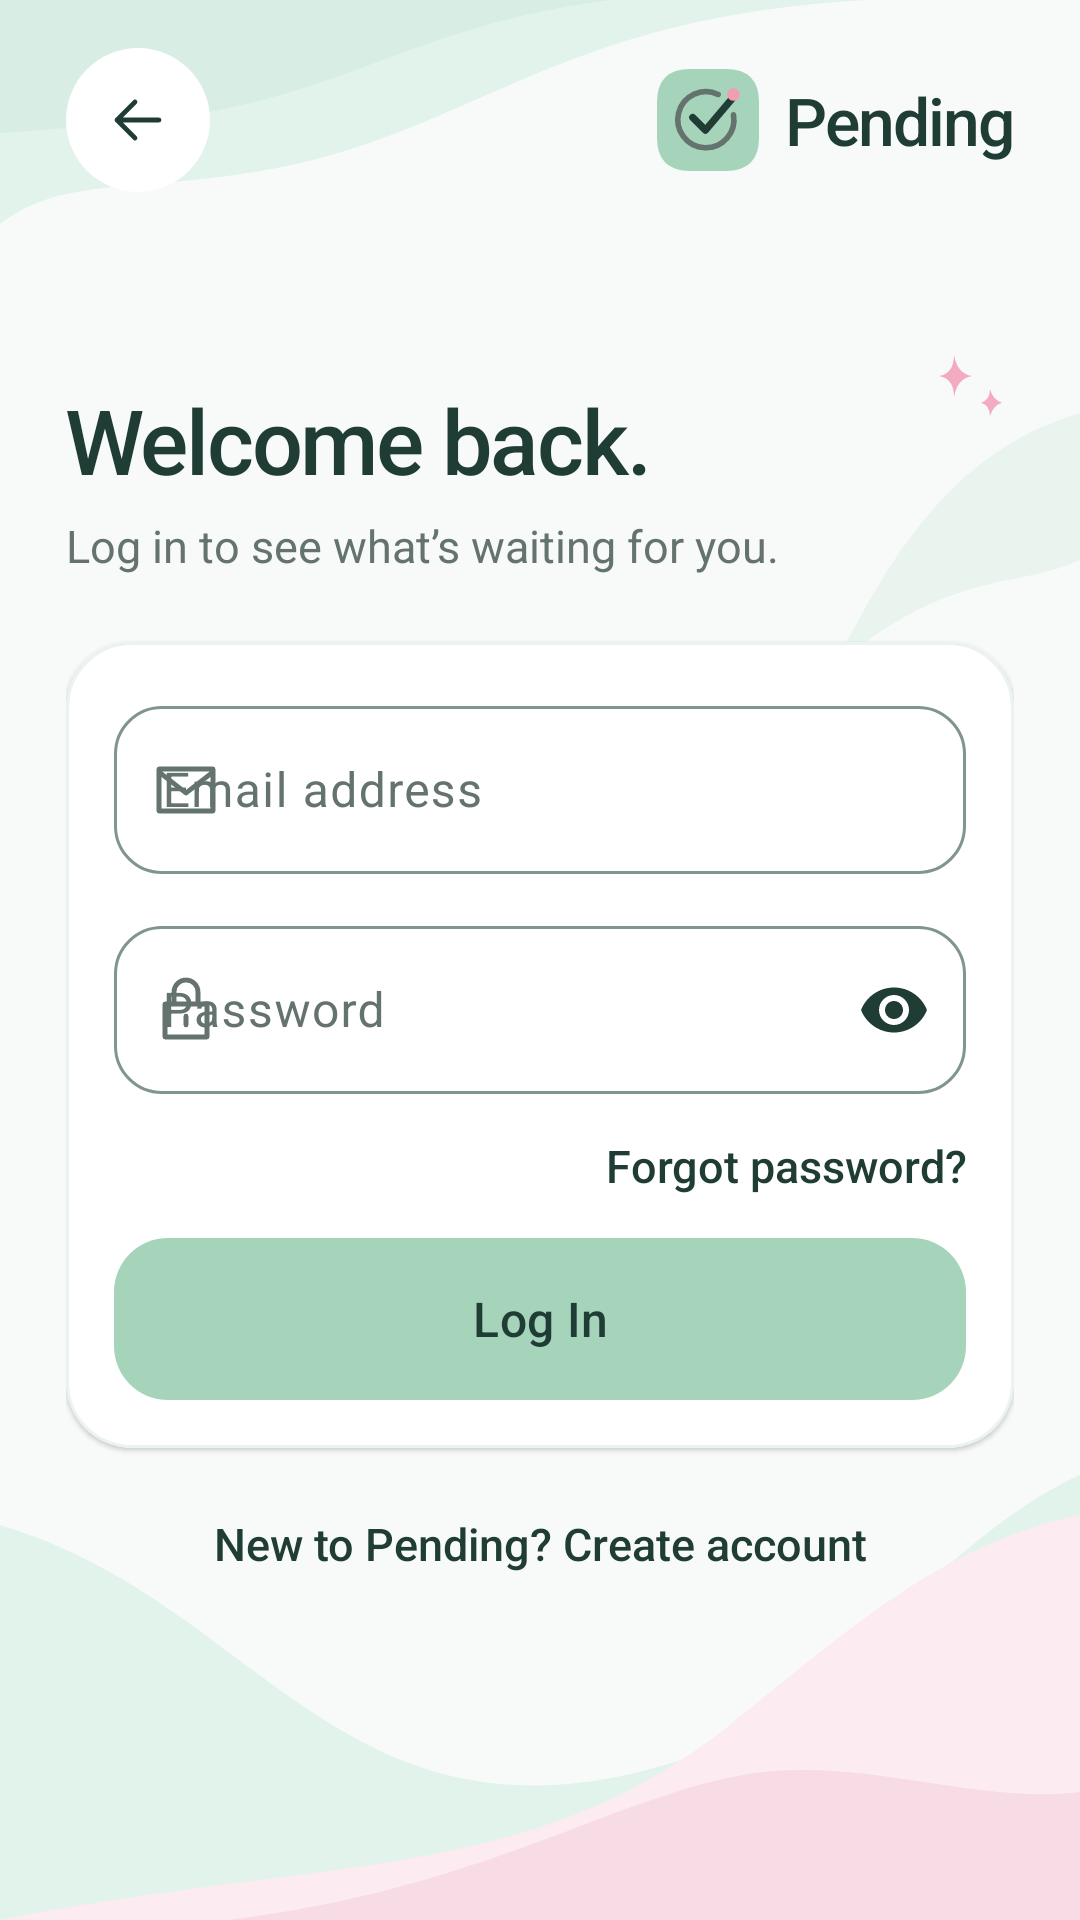

This screen was rendered from an Android layout file. Write that file and the resources it references.
<!-- AndroidManifest.xml: application theme Theme.Pending -->
<!-- res/layout/login_account_page.xml -->
<?xml version="1.0" encoding="utf-8"?>
<androidx.coordinatorlayout.widget.CoordinatorLayout xmlns:android="http://schemas.android.com/apk/res/android"
    xmlns:app="http://schemas.android.com/apk/res-auto"
    android:layout_width="match_parent"
    android:layout_height="match_parent"
    android:background="@drawable/pending_wave_canvas"
    android:fitsSystemWindows="true"
    android:theme="@style/ThemeOverlay.PendingAuth"
    app:statusBarBackground="@color/auth_ink">
    <ScrollView android:layout_width="match_parent" android:layout_height="match_parent" android:fillViewport="true" android:scrollbars="none">
        <LinearLayout
            android:layout_width="match_parent"
            android:layout_height="wrap_content"
            android:orientation="vertical"
            android:paddingStart="22dp"
            android:paddingEnd="22dp"
            android:paddingTop="16dp"
            android:paddingBottom="24dp"
            android:focusableInTouchMode="true">
            <LinearLayout
                android:layout_width="match_parent"
                android:layout_height="wrap_content"
                android:gravity="center_vertical">
                <ImageButton
                    android:layout_width="48dp"
                    android:layout_height="48dp"
                    android:id="@+id/backButtonLogin"
                    android:background="@drawable/auth_back_background"
                    android:src="@drawable/auth_ic_back"
                    android:padding="13dp"
                    android:contentDescription="@string/redesign_back" />

                <Space
                    android:layout_width="0dp"
                    android:layout_height="1dp"
                    android:layout_weight="1" />

                <LinearLayout
                    android:layout_width="wrap_content"
                    android:layout_height="wrap_content"
                    android:orientation="horizontal"
                    android:gravity="center_vertical">
                    <ImageView
                        android:layout_width="34dp"
                        android:layout_height="34dp"
                        android:src="@drawable/redesign_brand_mark"
                        android:importantForAccessibility="no" />

                    <TextView
                        android:layout_width="wrap_content"
                        android:layout_height="wrap_content"
                        style="@style/RedesignLabel"
                        android:text="@string/redesign_brand"
                        android:layout_marginStart="9dp"
                        android:textSize="22sp"
                        android:letterSpacing="-0.03" />
                </LinearLayout>
            </LinearLayout>

            <Space android:layout_width="1dp" android:layout_height="0dp" android:layout_weight="1" />

            <TextView
                android:layout_width="match_parent"
                android:layout_height="wrap_content"
                style="@style/RedesignTitle"
                android:text="@string/redesign_welcome_back"
                android:id="@+id/welcomeText"
                android:layout_marginTop="28dp" />

            <TextView
                android:layout_width="match_parent"
                android:layout_height="wrap_content"
                style="@style/RedesignBody"
                android:text="@string/redesign_login_intro"
                android:id="@+id/welcomeDescriptionText"
                android:layout_marginTop="6dp" />

            <com.google.android.material.card.MaterialCardView
                android:layout_width="match_parent"
                android:layout_height="wrap_content"
                style="@style/RedesignCard"
                android:layout_marginTop="22dp">
                <LinearLayout
                    android:layout_width="match_parent"
                    android:layout_height="wrap_content"
                    android:orientation="vertical"
                    android:padding="16dp">
                    <com.google.android.material.textfield.TextInputLayout
                        android:layout_width="match_parent"
                        android:layout_height="wrap_content"
                        style="@style/RedesignInput"
                        android:hint="@string/redesign_email"
                        android:layout_marginTop="0dp"
                        app:startIconDrawable="@drawable/auth_ic_mail">
                        <com.google.android.material.textfield.TextInputEditText
                            android:layout_width="match_parent"
                            android:layout_height="wrap_content"
                            android:id="@+id/editTextEmailAddress2"
                            android:inputType="textEmailAddress"
                            android:singleLine="true"
                            android:minHeight="56dp"
                            android:textColor="@color/auth_ink"
                            android:textSize="16sp" />
                    </com.google.android.material.textfield.TextInputLayout>

                    <TextView
                        android:layout_width="match_parent"
                        android:layout_height="wrap_content"
                        android:id="@+id/emailFeedbackText2"
                        android:visibility="gone"
                        android:textSize="13sp"
                        android:textColor="@color/auth_ink" />

                    <com.google.android.material.textfield.TextInputLayout
                        android:layout_width="match_parent"
                        android:layout_height="wrap_content"
                        style="@style/RedesignInput"
                        android:hint="@string/redesign_password"
                        android:layout_marginTop="12dp"
                        app:startIconDrawable="@drawable/auth_ic_lock"
                        app:endIconMode="password_toggle">
                        <com.google.android.material.textfield.TextInputEditText
                            android:layout_width="match_parent"
                            android:layout_height="wrap_content"
                            android:id="@+id/editTextPassword2"
                            android:inputType="textPassword"
                            android:singleLine="true"
                            android:minHeight="56dp"
                            android:textColor="@color/auth_ink"
                            android:textSize="16sp" />
                    </com.google.android.material.textfield.TextInputLayout>

                    <TextView
                        android:layout_width="match_parent"
                        android:layout_height="wrap_content"
                        android:id="@+id/passwordCorrectnessText2"
                        android:visibility="gone"
                        android:textSize="13sp"
                        android:textColor="@color/auth_ink" />

                    <TextView
                        android:layout_width="match_parent"
                        android:layout_height="wrap_content"
                        style="@style/RedesignLink"
                        android:text="@string/redesign_forgot"
                        android:id="@+id/forgotPasswordLink"
                        android:gravity="end|center_vertical"
                        android:background="@null" />

                    <com.google.android.material.button.MaterialButton
                        android:layout_width="match_parent"
                        android:layout_height="wrap_content"
                        style="@style/RedesignButton"
                        android:id="@+id/confirmLoginButton"
                        android:text="@string/redesign_login" />
                </LinearLayout>
            </com.google.android.material.card.MaterialCardView>

            <LinearLayout
                android:layout_width="match_parent"
                android:layout_height="wrap_content"
                android:orientation="vertical"
                android:id="@+id/bottomLoginSection"
                android:layout_marginTop="8dp">
                <TextView
                    android:layout_width="match_parent"
                    android:layout_height="wrap_content"
                    style="@style/RedesignLink"
                    android:text="@string/redesign_login_register"
                    android:id="@+id/loginToRegisterLink" />
            </LinearLayout>
            <Space android:layout_width="1dp" android:layout_height="0dp" android:layout_weight="2" />
        </LinearLayout>
    </ScrollView>
</androidx.coordinatorlayout.widget.CoordinatorLayout>
<!-- resources referenced by this layout -->
<resources>
  <color name="auth_ink">@color/pastel_ink</color>
  <!-- drawable auth_back_background (drawable) -->
  <?xml version="1.0" encoding="utf-8"?>
  <ripple xmlns:android="http://schemas.android.com/apk/res/android" android:color="@color/auth_mint">
      <item><shape android:shape="oval"><solid android:color="@color/auth_white"/></shape></item>
  </ripple>
  <string name="redesign_back">Go back</string>
  <string name="redesign_brand">Pending</string>
  <string name="redesign_email">Email address</string>
  <string name="redesign_forgot">Forgot password?</string>
  <string name="redesign_login">Log In</string>
  <string name="redesign_login_intro">Log in to see what’s waiting for you.</string>
  <string name="redesign_login_register">New to Pending?  Create account</string>
  <string name="redesign_password">Password</string>
  <string name="redesign_welcome_back">Welcome back.</string>
  <style name="RedesignBody">
          <item name="android:textColor">@color/auth_muted</item>
          <item name="android:fontFamily">sans-serif</item>
          <item name="android:textSize">15sp</item>
          <item name="android:lineSpacingExtra">2dp</item>
      </style>
  <style name="RedesignCard" parent="Widget.Material3.CardView.Outlined">
          <item name="cardCornerRadius">22dp</item>
          <item name="cardElevation">1dp</item>
          <item name="cardBackgroundColor">@color/auth_white</item>
          <item name="strokeWidth">1dp</item>
          <item name="strokeColor">@color/auth_soft_sage</item>
      </style>
  <style name="RedesignInput" parent="PendingAuthInput">
          <item name="boxStrokeColor">@color/redesign_field_stroke</item>
          <item name="boxCornerRadiusTopStart">16dp</item>
          <item name="boxCornerRadiusTopEnd">16dp</item>
          <item name="boxCornerRadiusBottomStart">16dp</item>
          <item name="boxCornerRadiusBottomEnd">16dp</item>
      </style>
  <style name="RedesignLabel">
          <item name="android:textColor">@color/auth_ink</item>
          <item name="android:fontFamily">sans-serif-medium</item>
          <item name="android:textSize">14sp</item>
      </style>
  <style name="RedesignLink">
          <item name="android:gravity">center</item>
          <item name="android:minHeight">48dp</item>
          <item name="android:textColor">@color/pastel_ink</item>
          <item name="android:background">?attr/selectableItemBackground</item>
          <item name="android:fontFamily">sans-serif-medium</item>
          <item name="android:textSize">15sp</item>
      </style>
  <style name="RedesignTitle">
          <item name="android:textColor">@color/auth_ink</item>
          <item name="android:fontFamily">sans-serif-medium</item>
          <item name="android:textSize">30sp</item>
          <item name="android:includeFontPadding">false</item>
          <item name="android:letterSpacing">-0.025</item>
      </style>
  <style name="Theme.Pending" parent="Base.Theme.Pending" />
  <color name="pastel_ink">#203D35</color>
  <color name="auth_mint">@color/pastel_mint</color>
  <color name="auth_white">@color/pastel_white</color>
  <color name="pastel_background">#F7FAF8</color>
  <color name="pastel_mint">#E2F3EC</color>
  <color name="pastel_soft">#EAF4EF</color>
  <color name="pastel_pale_pink">#FCEBF0</color>
  <color name="pastel_blush">#F7DCE5</color>
  <color name="pastel_sage">#A5D4BB</color>
  <color name="pastel_muted">#64736E</color>
  <color name="auth_muted">@color/pastel_muted</color>
  <color name="auth_soft_sage">@color/pastel_soft</color>
  <color name="auth_deep">@color/pastel_action</color>
  <color name="auth_sage">@color/pastel_sage</color>
  <color name="auth_background">@color/pastel_background</color>
  <color name="auth_error">#F44336</color>
  <color name="pastel_white">#FFFFFF</color>
  <color name="pastel_action">#2B806B</color>
</resources>
